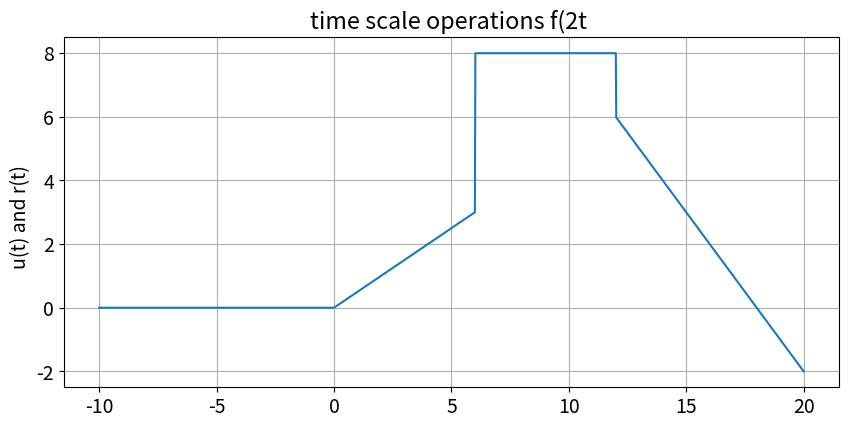

Write the Python code that produced this figure.
#!/usr/bin/env python3
# -*- coding: utf-8 -*-
"""
Created on Mon Sep 13 12:26:59 2021

@author: ChristopherThomasOsborne
"""

#################################################################
#                                                               #
# Chris Osborne                                                 #
# ECE-351, Section-51                                           #
# Lab_2                                                         #
# 9-7-21                                                        #
# Any other necessary information needed to navigate the file   #
#                                                               #
#################################################################

import numpy as np
import matplotlib.pyplot as plt

plt.rcParams.update({'font.size': 14})
steps = 1e-2 # Define step size
t1 = np.arange(-5 , 10 + steps , steps ) # Add a step size to make sure the
                                         # plot includes 5.0. Since np. arange () only
                                         # goes up to , but doesn ’t include the
                                         # value of the second argument
print('Number of elements : len(t) = ', len( t1 ) , '\nFirst Element : t[0] = ', t1 [0] ,
      '\nLast Element : t[len(t) - 1] = ', t1 [len( t1 ) - 1])


# Notice the array might be a different size than expected since Python starts
# at 0. Then we will use our knowledge of indexing to have Python print the
# first and last index of the array . Notice the array goes from 0 to len () - 1    

# --- User - Defined Function ---
def step(t1):
    y = np.zeros( t1.shape )
    for i in range(len( t1 ) ):
        if t1[i] >= 0:     
            y[i] = 1
        else:
            y[i] = 0
    return y

def ramp(t1):
    z = np.zeros( t1.shape )
    for i in range(len( t1 )):
        if t1[i] <= 0:
            z[i] = 0
        else:
            z[i] = t1[i]
    return z

def step_ramp(t1):
    yz = ramp(t1)-ramp(t1-3)+5*step(t1-3)-2*step(t1-6)-2*ramp(t1-6)
    return yz


yz = step_ramp( t1 ) 
plt.figure( figsize = (10, 10) )
plt.subplot(2 , 1 , 1)
plt.plot(2*t1, yz )
plt.grid()
plt.ylabel('u(t) and r(t)  ')
plt.title('time scale operations f(2t ')
  
